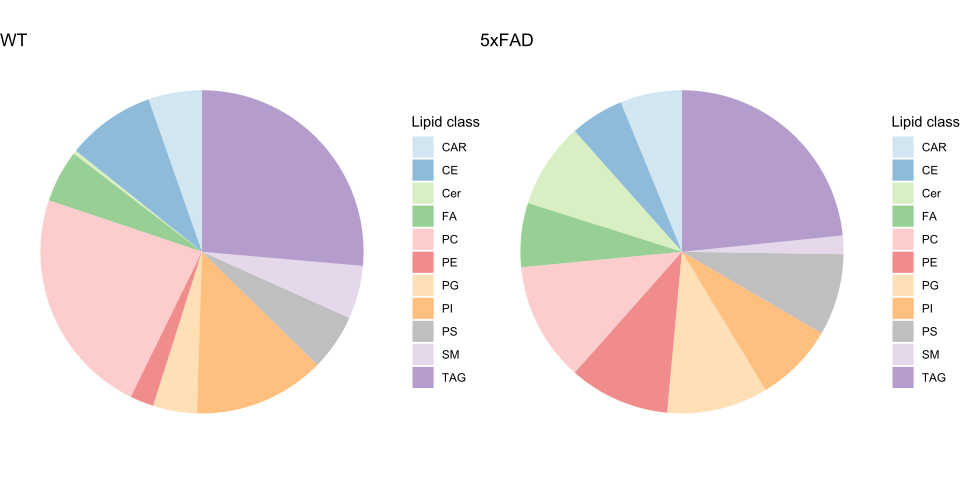

The data file committed next to this chart (first rows):
lipid, logFC, logCPM, LR, PValue, FDR, Length1, Length2, Title_1, Title_2, type, AK0141, AK0145, AK0164, AK0174, AK0175, AK0144, AK0147, AK0154, AK0155, AK0166, AK0168, AK0139, AK0161
FA(20:0), 9.166, 10.68, 355.5, 2.7e-79, 4.05e-76, 11, 11, WT, 5xFAD, FA, 0, 0, 0, 0, 0, 0, 7274277, 3473659, 1860780, 0, 0, 0, 121162
FA(20:1), 7.421, 9.042, 270.4, 9.33e-61, 6.98e-58, 11, 11, WT, 5xFAD, FA, 0, 0, 3060, 0, 0, 0, 1978381, 1201716, 830544, 0, 0, 2519492, 15734902
FA(19:0), -3.948, 10.9, 121.3, 3.27e-28, 1.63e-25, 11, 11, WT, 5xFAD, FA, 1566, 17089459, 13895907, 7192, 0, 0, 1048192, 0, 13013, 0, 0, 168372, 173123
Cer(d20:0/26:0(2OH)), -2.609, 6.531, 58.76, 1.78e-14, 6.65e-12, 11, 11, WT, 5xFAD, Cer, 16019, 35227, 24996, 923079, 178670, 11683, 0, 3975, 21981, 7081, 13342, 169932, 172348
FA(20:3), 2.647, 7.721, 54.93, 1.25e-13, 3.74e-11, 11, 11, WT, 5xFAD, FA, 0, 11240, 383519, 0, 0, 0, 593657, 432384, 360103, 0, 0, 30374831, 1741641
FA(18:1), -2.039, 9.217, 37.16, 1.09e-09, 2.71e-07, 11, 11, WT, 5xFAD, FA, 900464, 1313774, 677097, 1388636, 859519, 0, 0, 0, 0, 671050, 0, 43667, 71187
FA(15:1), 1.89, 11.33, 29.92, 4.51e-08, 9.64e-06, 11, 11, WT, 5xFAD, FA, 0, 0, 0, 0, 0, 1302227, 1000357, 0, 199292, 0, 0, 0, 0
FA(18:0), -1.796, 12.87, 29.17, 6.65e-08, 1.24e-05, 11, 11, WT, 5xFAD, FA, 4256810, 8960875, 3976539, 8151778, 6961888, 0, 0, 0, 0, 5354841, 0, 0, 0
PI(38:7), 1.844, 10.44, 28.58, 9.01e-08, 1.5e-05, 11, 11, WT, 5xFAD, PI, 171964, 274977, 416056, 326954, 2312922, 1332051, 2379950, 1275548, 2548648, 422069, 1660932, 428979, 357336
FA(20:4), 1.803, 6.762, 27.4, 1.65e-07, 2.47e-05, 11, 11, WT, 5xFAD, FA, 0, 79810, 237855, 0, 0, 0, 241897, 159627, 233507, 0, 0, 0, 3379320
PI(14:1), 1.65, 2.84, 23.22, 1.44e-06, 0.000197, 11, 11, WT, 5xFAD, PI, 3309, 4394, 3505, 2477, 1750, 5297, 6499, 6857, 6103, 5826, 2705, 584211, 485661
LPI(14:1), 1.552, 2.822, 20.68, 5.41e-06, 0.000675, 11, 11, WT, 5xFAD, PI, 3024, 4392, 3323, 3269, 1929, 3972, 6681, 6797, 5720, 5643, 2671, 519702, 493194
LPG(18:4), -1.479, 10.23, 20.06, 7.52e-06, 0.000866, 11, 11, WT, 5xFAD, PG, 0, 0, 0, 0, 0, 0, 0, 0, 0, 0, 0, 0, 0
PG(18:4), -1.441, 10.25, 19.05, 1.28e-05, 0.001365, 11, 11, WT, 5xFAD, PG, 0, 0, 0, 0, 0, 0, 0, 0, 0, 0, 0, 0, 0
[TG(56:8)]_FA18:1, 1.406, 10.23, 17.17, 3.42e-05, 0.003417, 11, 11, WT, 5xFAD, TAG, 657457, 310188, 477606, 405611, 2194654, 2167693, 1043986, 550020, 1132618, 1412675, 1694943, 911345, 934632
Cer(d20:0/26:0), 1.385, 6.662, 16.69, 4.4e-05, 0.004119, 11, 11, WT, 5xFAD, Cer, 9980, 8752, 37503, 5352, 241365, 177964, 5539, 295757, 30418, 18120, 28204, 689460, 544164
[TG(54:7)]_FA16:0, 1.345, 10.28, 15.79, 7.09e-05, 0.006244, 11, 11, WT, 5xFAD, TAG, 775732, 352702, 547636, 424460, 2287756, 2358943, 1063665, 479772, 1136908, 1510358, 1698035, 147793, 149709
[TG(56:7)]_FA18:0, 1.3, 10.53, 14.78, 0.000121, 0.01006, 11, 11, WT, 5xFAD, TAG, 920094, 472570, 706425, 567108, 2747856, 2744860, 1285457, 592411, 1322100, 1784013, 2066428, 157653, 147979
O-oleoylcarnitine | Elaidic carnitine, 1.211, 12.22, 12.91, 0.000327, 0.02573, 11, 11, WT, 5xFAD, CAR, 2792790, 2187297, 2724320, 2503618, 3438577, 3473110, 3639026, 2989776, 4019966, 3424869, 3577146, 1878289, 3587382
Linoelaidyl carnitine | O-linoleoylcarni…, 1.167, 12.41, 12.02, 0.000526, 0.03935, 11, 11, WT, 5xFAD, CAR, 3389817, 3152491, 3475367, 2786717, 3935005, 3713394, 4609771, 3779528, 4331749, 3935238, 4059396, 192737, 0
LPS(18:4), -1.119, 8.514, 11.59, 0.000662, 0.04506, 11, 11, WT, 5xFAD, PS, 903552, 761949, 1015059, 893998, 195727, 152421, 111708, 86790, 149903, 132820, 173546, 4692133, 5573680
LPS(18:4)_2, -1.122, 8.526, 11.65, 0.000642, 0.04506, 11, 11, WT, 5xFAD, PS, 931094, 766808, 1032404, 875102, 186779, 143215, 105369, 88848, 149922, 137965, 173360, 274342, 233581
FA(15:0), 1.138, 10.05, 11.44, 0.000717, 0.0467, 11, 11, WT, 5xFAD, FA, 393761, 355076, 143215, 415707, 405055, 556432, 677973, 337634, 407694, 220813, 494270, 44551001, 56987649
[TG(60:0)]_FA20:0, -1.099, 12.23, 11.19, 0.000822, 0.05125, 11, 11, WT, 5xFAD, TAG, 13998614, 5047164, 16538641, 9185494, 3390918, 1740555, 1448259, 123705, 3731347, 1490100, 1603238, 0, 0
FA(17:0), 1.113, 11.15, 10.97, 0.000927, 0.0555, 11, 11, WT, 5xFAD, FA, 907212, 1357568, 619883, 1314431, 1070235, 1545524, 1253945, 1089984, 1211381, 1000799, 1519420, 2345747, 483585
Stearidonyl carnitine, 1.103, 12.4, 10.78, 0.001029, 0.05923, 11, 11, WT, 5xFAD, CAR, 3531197, 3209235, 3659437, 2802460, 4011006, 3885144, 4121283, 3239968, 4467043, 4036773, 4188192, 0, 0
PG(42:9), 1.093, 8.038, 10.58, 0.001142, 0.06331, 11, 11, WT, 5xFAD, PG, 266206, 144408, 180015, 152565, 242568, 166930, 157704, 299732, 176130, 282662, 208705, 2214734, 3759962
Stearoylcarnitine | hexadecanedioic acid…, 1.086, 12.63, 10.46, 0.001218, 0.0651, 11, 11, WT, 5xFAD, CAR, 4883804, 4014576, 4967531, 3559806, 4926959, 5070370, 5407317, 4161342, 5316663, 5075989, 5092545, 1131880, 2668930
PE(22:2), -1.024, 9.038, 9.731, 0.001812, 0.09354, 11, 11, WT, 5xFAD, PE, 0, 0, 0, 0, 0, 0, 0, 0, 0, 0, 0, 0, 0
[TG(54:8)]_FA16:1, 1.02, 9.869, 9.254, 0.002349, 0.1133, 11, 11, WT, 5xFAD, TAG, 891457, 392960, 641552, 492504, 1621035, 1650567, 737877, 324589, 811795, 1024615, 1178900, 764779, 1493608
3-hydroxypalmitoleoylcarnitine | Heptade…, 1.018, 11.65, 9.222, 0.002391, 0.1133, 11, 11, WT, 5xFAD, CAR, 2387716, 1927407, 2429912, 1689589, 2517378, 2423798, 2515102, 1914205, 2613707, 2167245, 2400966, 301312, 998485
FA(18:4), 1.016, 8.785, 9.199, 0.002421, 0.1133, 11, 11, WT, 5xFAD, FA, 203098, 276223, 138757, 443591, 190616, 196181, 0, 0, 1130663, 362959, 286839, 713115, 1518426
Arachidyl carnitine | O-[(9Z)-17-carboxy…, 1.009, 10.5, 9.063, 0.002609, 0.1149, 11, 11, WT, 5xFAD, CAR, 1059324, 925905, 955448, 1046101, 1027377, 974175, 1000074, 859333, 1221951, 1072592, 1217211, 387232, 293909
LPE(13:0), 1.013, 1.361, 9.1, 0.002556, 0.1149, 11, 11, WT, 5xFAD, PE, 66.68, 244.8, 71.68, 57.24, 29.64, 0, 0, 0, 225.7, 0, 1327, 719752, 1518545
PS(O-40:4), 1.005, 8.578, 9, 0.0027, 0.1155, 11, 11, WT, 5xFAD, PS, 382777, 199372, 385241, 189868, 409120, 312715, 298756, 246547, 231507, 491122, 435507, 808805, 1486231
(11Z)-eicoseneoylcarnitine, 0.9785, 10.42, 8.544, 0.003467, 0.1195, 11, 11, WT, 5xFAD, CAR, 947483, 843787, 993007, 953730, 996999, 888333, 988425, 838908, 1118046, 926071, 1062686, 627799, 1347542
[TG(60:4)]_FA20:4, -0.9424, 12.44, 8.254, 0.004066, 0.1195, 11, 11, WT, 5xFAD, TAG, 15751077, 8125832, 18657153, 12323961, 5701488, 3471831, 2845754, 1209639, 5177929, 2898463, 3267182, 184507, 187561
12-Hydroxy-12-octadecanoylcarnitine | 3-…, 0.9551, 10.78, 8.15, 0.004307, 0.1195, 11, 11, WT, 5xFAD, CAR, 1249592, 1173061, 1349348, 1212818, 1427406, 1284649, 1389892, 1036126, 1430363, 1297400, 1340145, 7482, 0
CE(15:0), 0.9529, 9.598, 8.114, 0.004392, 0.1195, 11, 11, WT, 5xFAD, CE, 1089266, 871562, 956102, 223429, 327941, 654358, 622846, 545962, 711326, 682918, 712279, 643795, 1428156
CE(15:1), 0.9618, 9.603, 8.262, 0.004048, 0.1195, 11, 11, WT, 5xFAD, CE, 1117633, 870706, 963386, 224649, 341046, 653907, 639067, 562566, 743305, 694912, 718490, 683200, 1423106
FA(22:6), 0.951, 11.37, 8.082, 0.004471, 0.1195, 11, 11, WT, 5xFAD, FA, 2055703, 1920667, 1132426, 3000522, 1767048, 1811793, 1831933, 1053590, 1860941, 1553932, 4145152, 1728399, 3265871
O-arachidonoylcarnitine, 0.9662, 10.38, 8.336, 0.003888, 0.1195, 11, 11, WT, 5xFAD, CAR, 906593, 852872, 992793, 919422, 922724, 825651, 905819, 812982, 1074361, 912599, 1039872, 552646, 1224378
PC(32:0), 0.9532, 11, 8.119, 0.004381, 0.1195, 11, 11, WT, 5xFAD, PC, 2477518, 1984297, 2602051, 1566495, 1708099, 2688113, 2156658, 611448, 1349100, 3172580, 2608665, 783866, 1474952
PC(32:1), 0.9779, 11, 8.533, 0.003488, 0.1195, 11, 11, WT, 5xFAD, PC, 2417374, 1956491, 2633855, 1535516, 1686021, 2714451, 2166781, 629795, 1319088, 3203778, 2637343, 715972, 1500304
PC(32:2), 0.962, 10.99, 8.266, 0.00404, 0.1195, 11, 11, WT, 5xFAD, PC, 2449576, 1972670, 2620688, 1557447, 1683842, 2659192, 2176145, 566564, 1342495, 3225593, 2640982, 789111, 1508819
PC(32:3), 0.972, 10.99, 8.433, 0.003684, 0.1195, 11, 11, WT, 5xFAD, PC, 2440418, 1931013, 2614090, 1531695, 1666458, 2688831, 2185472, 592652, 1322639, 3155327, 2612430, 2004044, 2374259
PC(O-34:0), 0.9521, 11.06, 8.1, 0.004426, 0.1195, 11, 11, WT, 5xFAD, PC, 2611376, 2010834, 2766915, 1600479, 1852991, 2854021, 2300487, 662869, 1422047, 3266795, 2695729, 1323148, 1524349
PC(O-34:1), 0.9662, 11.03, 8.337, 0.003885, 0.1195, 11, 11, WT, 5xFAD, PC, 2545666, 1962564, 2660168, 1557015, 1809691, 2793452, 2214446, 641991, 1383295, 3275643, 2659217, 426381, 412027
PC(O-34:2), 0.9599, 11.03, 8.231, 0.004118, 0.1195, 11, 11, WT, 5xFAD, PC, 2527188, 1964889, 2712826, 1529065, 1819142, 2747229, 2218131, 623581, 1394227, 3253762, 2721468, 423902, 420282
PC(O-34:3), 0.9715, 11.12, 8.426, 0.0037, 0.1195, 11, 11, WT, 5xFAD, PC, 2713146, 2057744, 2817430, 1647803, 1905710, 2942868, 2419086, 645493, 1465125, 3479063, 2807716, 27975785, 3020770
PC(O-34:4), 0.9957, 11.17, 8.838, 0.002951, 0.1195, 11, 11, WT, 5xFAD, PC, 2724192, 2173530, 2909924, 1734175, 1932569, 3141647, 2530033, 673630, 1504796, 3601469, 2963993, 619857, 1362665
PC(P-32:4), 0.9728, 11.13, 8.447, 0.003656, 0.1195, 11, 11, WT, 5xFAD, PC, 2714955, 2142676, 2879882, 1682268, 1874090, 2987074, 2431297, 683871, 1444913, 3505509, 2880125, 2263556, 2627366
SM(d18:0/18:0), 0.9576, 10.99, 8.193, 0.004206, 0.1195, 11, 11, WT, 5xFAD, SM, 2424675, 1977270, 2612208, 1540571, 1687213, 2694090, 2191645, 580913, 1307598, 3177056, 2556512, 1197365, 1502166
SM(d18:1/18:0), 0.9797, 11.01, 8.563, 0.00343, 0.1195, 11, 11, WT, 5xFAD, SM, 2465992, 1968414, 2617773, 1547971, 1698971, 2676388, 2239297, 610381, 1357631, 3239636, 2646389, 1386895, 1609785
SM(d18:1/18:1)9Z)), 0.9634, 10.99, 8.29, 0.003987, 0.1195, 11, 11, WT, 5xFAD, SM, 2403279, 1973141, 2600013, 1549779, 1696737, 2668015, 2137448, 587639, 1345864, 3211809, 2607616, 1688149, 1277385
SM(d18:2/18:1), 0.9695, 10.99, 8.391, 0.003771, 0.1195, 11, 11, WT, 5xFAD, SM, 2458515, 1923919, 2641633, 1526088, 1696751, 2704121, 2210688, 596701, 1350997, 3127932, 2633913, 756498, 674250
(11Z,14Z)-eicosadienoylcarnitine, 0.9442, 10.33, 7.97, 0.004756, 0.1212, 11, 11, WT, 5xFAD, CAR, 905823, 847194, 898097, 971333, 848801, 822794, 890458, 696130, 1031396, 866649, 1004035, 1043104, 1205148
PC(32:4), 0.9437, 10.79, 7.962, 0.004778, 0.1212, 11, 11, WT, 5xFAD, PC, 2152531, 1703953, 2323708, 1346868, 1464688, 2354349, 1905270, 524231, 1184527, 2618470, 2280862, 1314565, 1554207
PI(O-42:6), -0.9259, 10.74, 7.97, 0.004756, 0.1212, 11, 11, WT, 5xFAD, PI, 2798130, 4714198, 4390260, 4865207, 1520026, 411774, 1454649, 821420, 2106952, 301096, 413367, 1212936, 1542798
LPG(15:1), 0.9419, 1.358, 7.906, 0.004927, 0.1214, 11, 11, WT, 5xFAD, PG, 868.2, 106.5, 306.8, 421.4, 53.78, 150.5, 536, 110.7, 264.5, 169, 493.4, 12255, 8129
... 1,437 more rows
